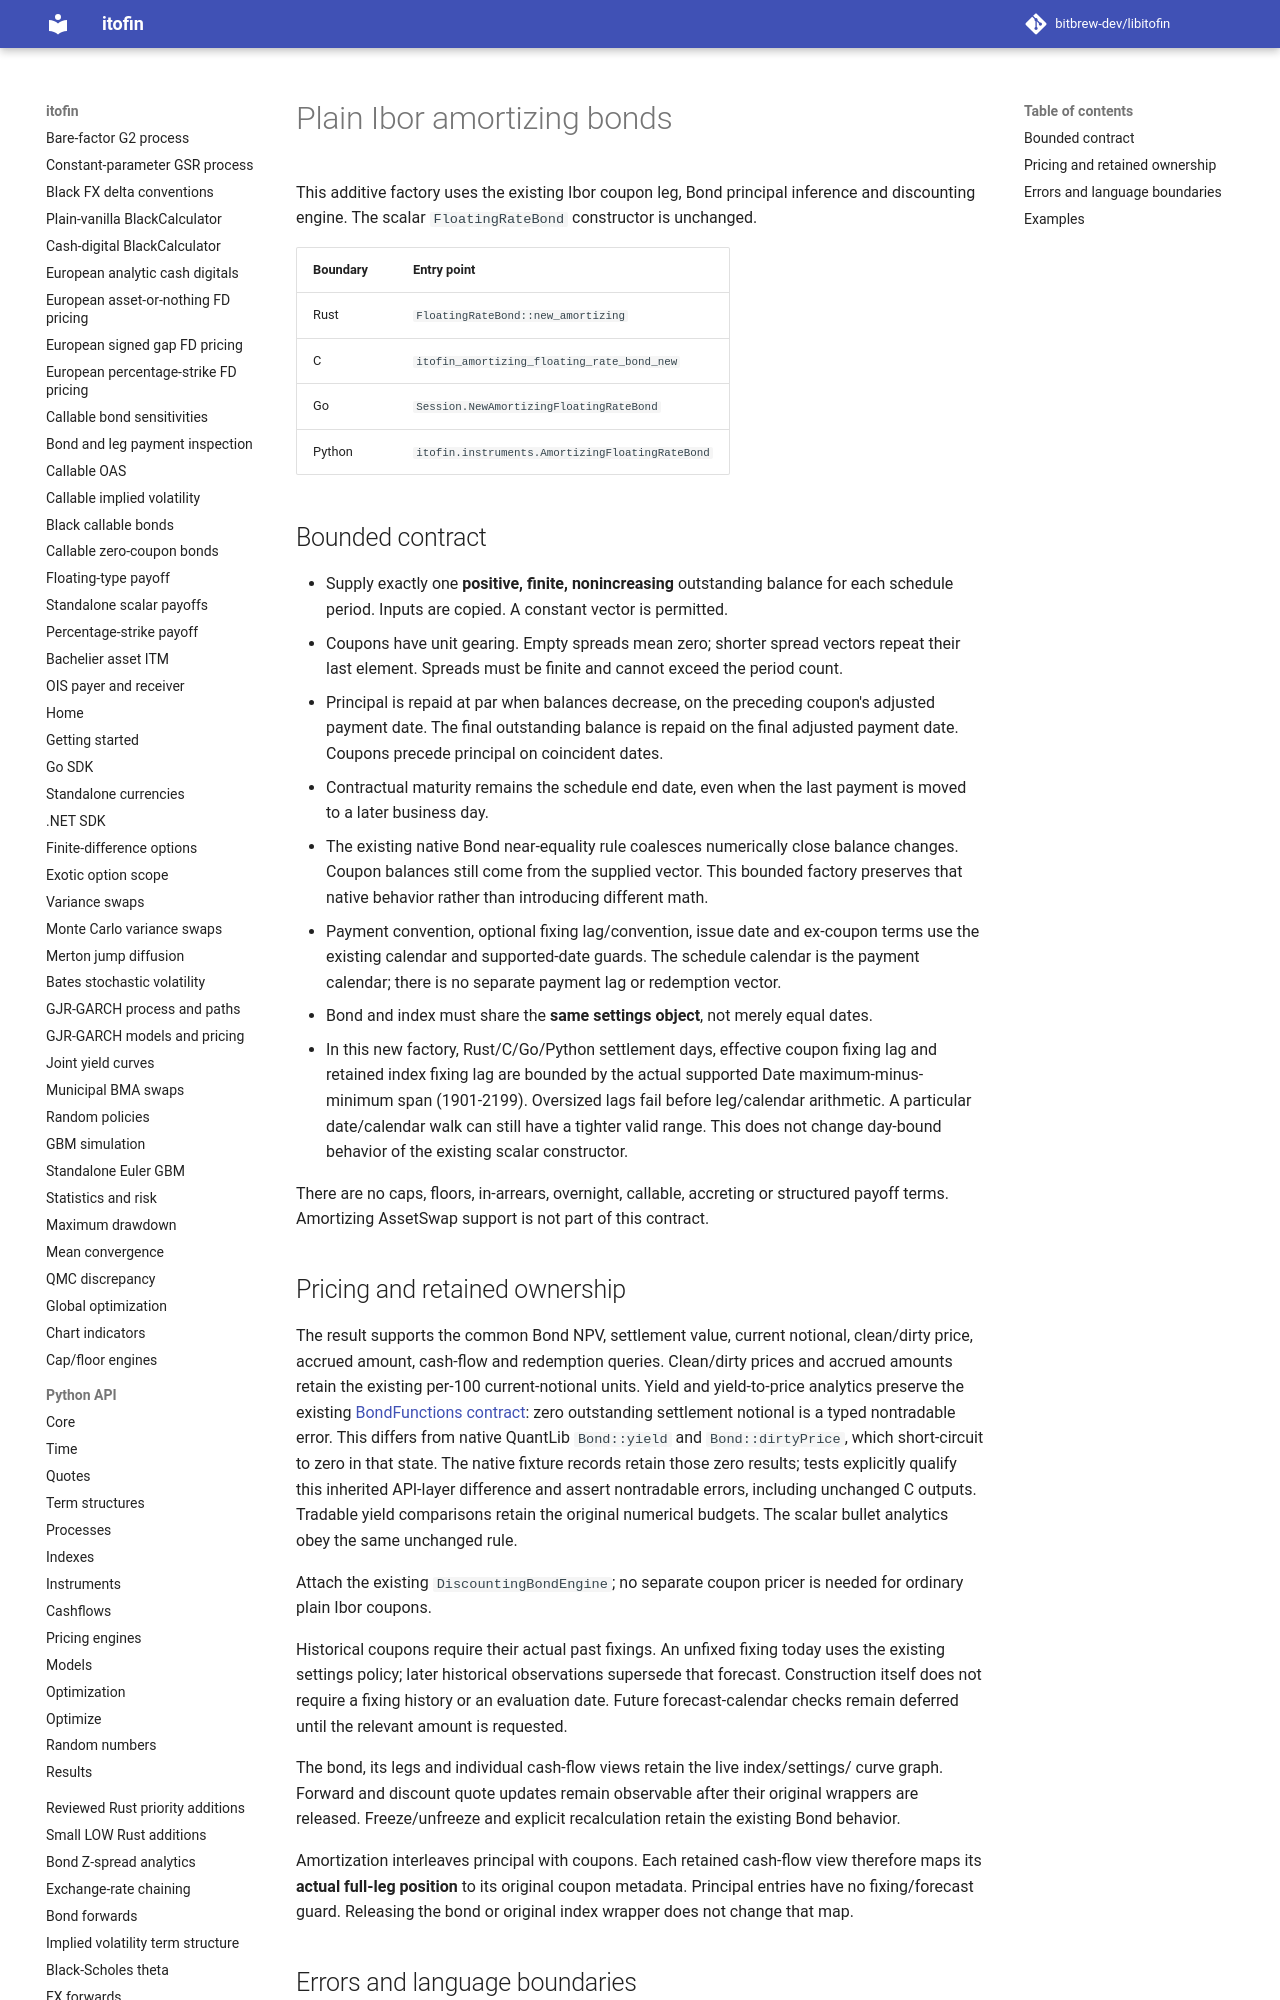

repository: zhangys2/libitofin · page: amortizing-floating-bond-bindings/index.html · generator: mkdocs

# Plain Ibor amortizing bonds

This additive factory uses the existing Ibor coupon leg, Bond principal inference
and discounting engine. The scalar `FloatingRateBond` constructor is unchanged.

| Boundary | Entry point |
| --- | --- |
| Rust | `FloatingRateBond::new_amortizing` |
| C | `itofin_amortizing_floating_rate_bond_new` |
| Go | `Session.NewAmortizingFloatingRateBond` |
| Python | `itofin.instruments.AmortizingFloatingRateBond` |

## Bounded contract

- Supply exactly one **positive, finite, nonincreasing** outstanding balance for
  each schedule period. Inputs are copied. A constant vector is permitted.
- Coupons have unit gearing. Empty spreads mean zero; shorter spread vectors
  repeat their last element. Spreads must be finite and cannot exceed the period count.
- Principal is repaid at par when balances decrease, on the preceding coupon's
  adjusted payment date. The final outstanding balance is repaid on the final
  adjusted payment date. Coupons precede principal on coincident dates.
- Contractual maturity remains the schedule end date, even when the last payment
  is moved to a later business day.
- The existing native Bond near-equality rule coalesces numerically close balance
  changes. Coupon balances still come from the supplied vector. This bounded
  factory preserves that native behavior rather than introducing different math.
- Payment convention, optional fixing lag/convention, issue date and ex-coupon
  terms use the existing calendar and supported-date guards. The schedule calendar
  is the payment calendar; there is no separate payment lag or redemption vector.
- Bond and index must share the **same settings object**, not merely equal dates.
- In this new factory, Rust/C/Go/Python settlement days, effective coupon fixing
  lag and retained index fixing lag are bounded by the actual supported Date
  maximum-minus-minimum span (1901-2199). Oversized lags fail before leg/calendar
  arithmetic. A particular date/calendar walk can still have a tighter valid range.
  This does not change day-bound behavior of the existing scalar constructor.

There are no caps, floors, in-arrears, overnight, callable, accreting or structured
payoff terms. Amortizing AssetSwap support is not part of this contract.
